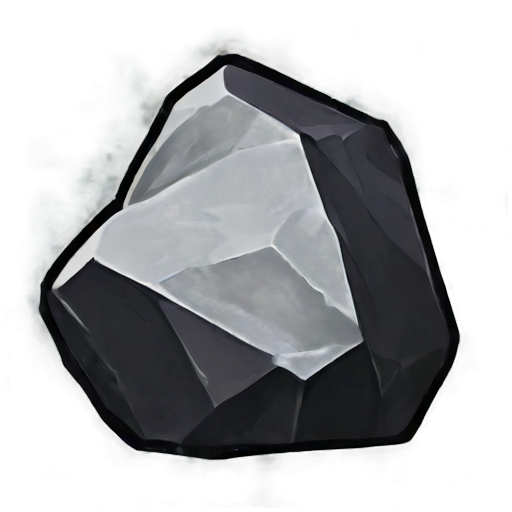
Generation parameters embedded in this image by AUTOMATIC1111 Stable Diffusion web UI or a fork of it (Forge, ...) (PNG 'parameters' text chunk):
simple background, small_rock, white_black color, animated, no border, no outline, best quality
Steps: 20, Sampler: DPM++ 2M SDE, Schedule type: Karras, CFG scale: 5, Seed: 2526632474, Size: 512x512, Model hash: 8a58d18e75, Model: gameIconInstitute_v4XL, layerdiffusion_enabled: True, layerdiffusion_method: (SDXL) Only Generate Transparent Image (Attention Injection), layerdiffusion_weight: 1, layerdiffusion_ending_step: 1, layerdiffusion_fg_image: False, layerdiffusion_bg_image: False, layerdiffusion_blend_image: False, layerdiffusion_resize_mode: Crop and Resize, layerdiffusion_fg_additional_prompt: , layerdiffusion_bg_additional_prompt: , layerdiffusion_blend_additional_prompt: , Version: f2.0.1v1.10.1-previous-556-gcc378589